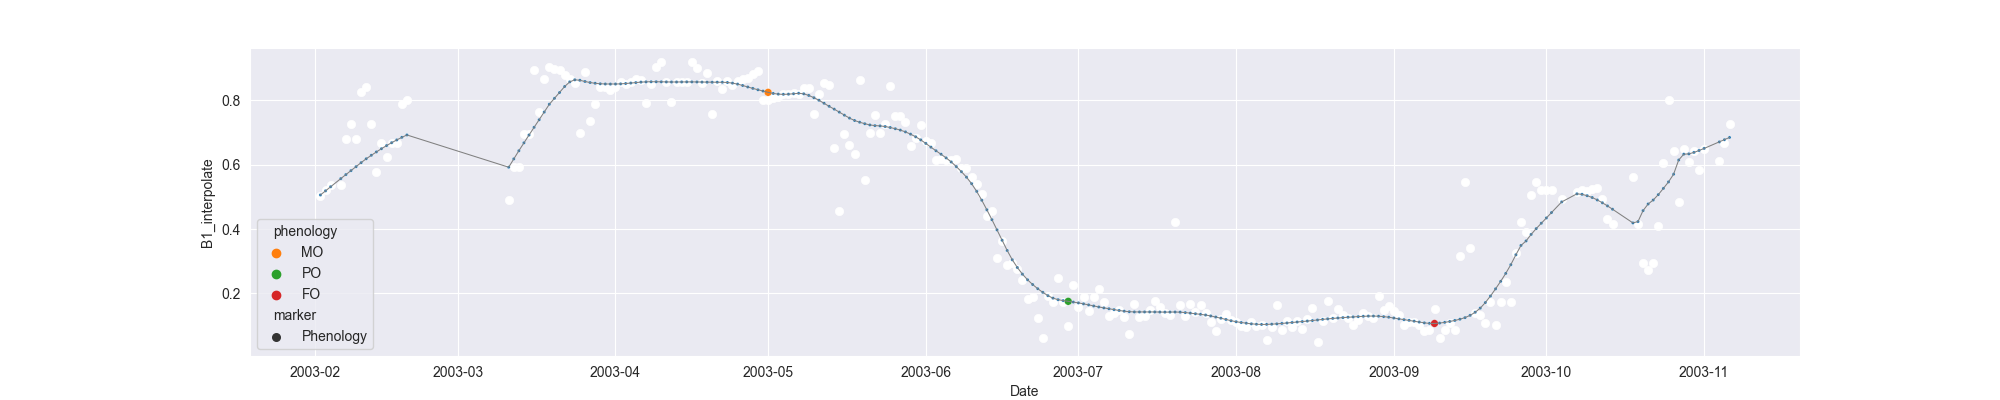

The table this chart was drawn from, first rows:
system:time_start, B1, B1_interpolate, B1_phenology
2003-02-02, 0.5023, 0.5023, 
2003-02-03, , 0.5202, 
2003-02-04, 0.5382, 0.5382, 
2003-02-05, , , 
2003-02-06, , 0.5382, 
2003-02-07, , 0.6813, 
2003-02-08, , 0.7278, 
2003-02-09, , 0.6804, 
2003-02-10, 0.8245, 0.8245, 
2003-02-11, 0.8405, 0.8405, 
2003-02-12, 0.7278, 0.7278, 
2003-02-13, 0.577, 0.577, 
2003-02-14, , 0.6686, 
2003-02-15, , 0.6228, 
2003-02-16, , 0.6686, 
2003-02-17, 0.6686, 0.6686, 
2003-02-18, 0.7889, 0.7889, 
2003-02-19, 0.8014, 0.8014, 
2003-02-20, , , 
2003-02-21, , , 
2003-02-22, , , 
2003-02-23, , , 
2003-02-24, , , 
2003-02-25, , , 
2003-02-26, , , 
2003-02-27, , , 
2003-02-28, , , 
2003-03-01, , , 
2003-03-02, , , 
2003-03-03, , , 
2003-03-04, , , 
2003-03-05, , , 
2003-03-06, , , 
2003-03-07, , , 
2003-03-08, , , 
2003-03-09, , , 
2003-03-10, , , 
2003-03-11, 0.4893, 0.4893, 
2003-03-12, , 0.5929, 
2003-03-13, , 0.5929, 
2003-03-14, , 0.6965, 
2003-03-15, , 0.6965, 
2003-03-16, , 0.8929, 
2003-03-17, , 0.764, 
2003-03-18, , 0.8673, 
2003-03-19, 0.9038, 0.9038, 
2003-03-20, , 0.8983, 
2003-03-21, 0.8929, 0.8929, 
2003-03-22, 0.8802, 0.8802, 
2003-03-23, 0.8673, 0.8673, 
2003-03-24, 0.8526, 0.8526, 
2003-03-25, 0.6973, 0.6973, 
2003-03-26, 0.8893, 0.8893, 
2003-03-27, 0.7361, 0.7361, 
2003-03-28, , 0.7888, 
2003-03-29, 0.8416, 0.8416, 
2003-03-30, , 0.8416, 
2003-03-31, , 0.8316, 
2003-04-01, , 0.8416, 
2003-04-02, , 0.8574, 
... 218 more rows
